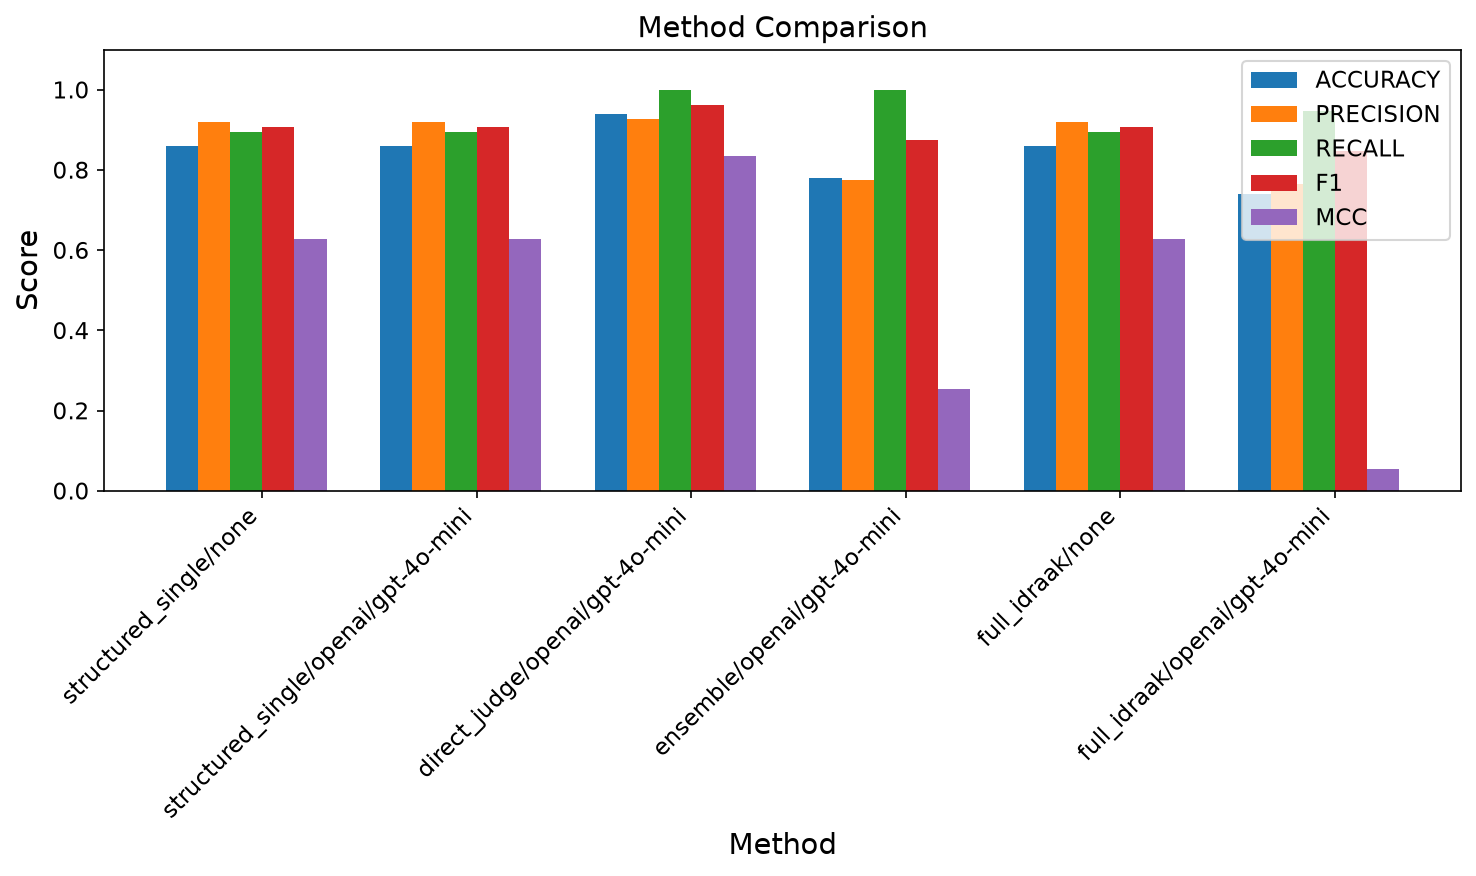

The file beside this chart, header and first rows:
Method, accuracy, precision, recall, f1, macro_f1, mcc, auroc, average_precision, balanced_accuracy, ece, brier_score, n_samples, elapsed_seconds, errors
structured_single/none, 0.86, 0.9189, 0.8947, 0.9067, 0.8133, 0.6278, 0.9068, 0.9635, 0.8224, 0.138, 0.1217, 50.0, 0.0, 0.0
structured_single/openai/gpt-4o-mini, 0.86, 0.9189, 0.8947, 0.9067, 0.8133, 0.6278, 0.9068, 0.9635, 0.8224, 0.138, 0.1217, 50.0, 265.6, 0.0
direct_judge/openai/gpt-4o-mini, 0.94, 0.9268, 1.0, 0.962, 0.9096, 0.8337, 0.8158, 0.9116, 0.875, 0.2088, 0.2174, 50.0, 68.5, 0.0
ensemble/openai/gpt-4o-mini, 0.78, 0.7755, 1.0, 0.8736, 0.5137, 0.2542, 0.8268, 0.9114, 0.5417, 0.198, 0.2002, 50.0, 78.5, 0.0
full_idraak/none, 0.86, 0.9189, 0.8947, 0.9067, 0.8133, 0.6278, 0.9068, 0.9635, 0.8224, 0.117, 0.1131, 50.0, 0.0, 0.0
full_idraak/openai/gpt-4o-mini, 0.74, 0.766, 0.9474, 0.8471, 0.4902, 0.05521, 0.8914, 0.9586, 0.5154, 0.1195, 0.1238, 50.0, 511.3, 0.0
